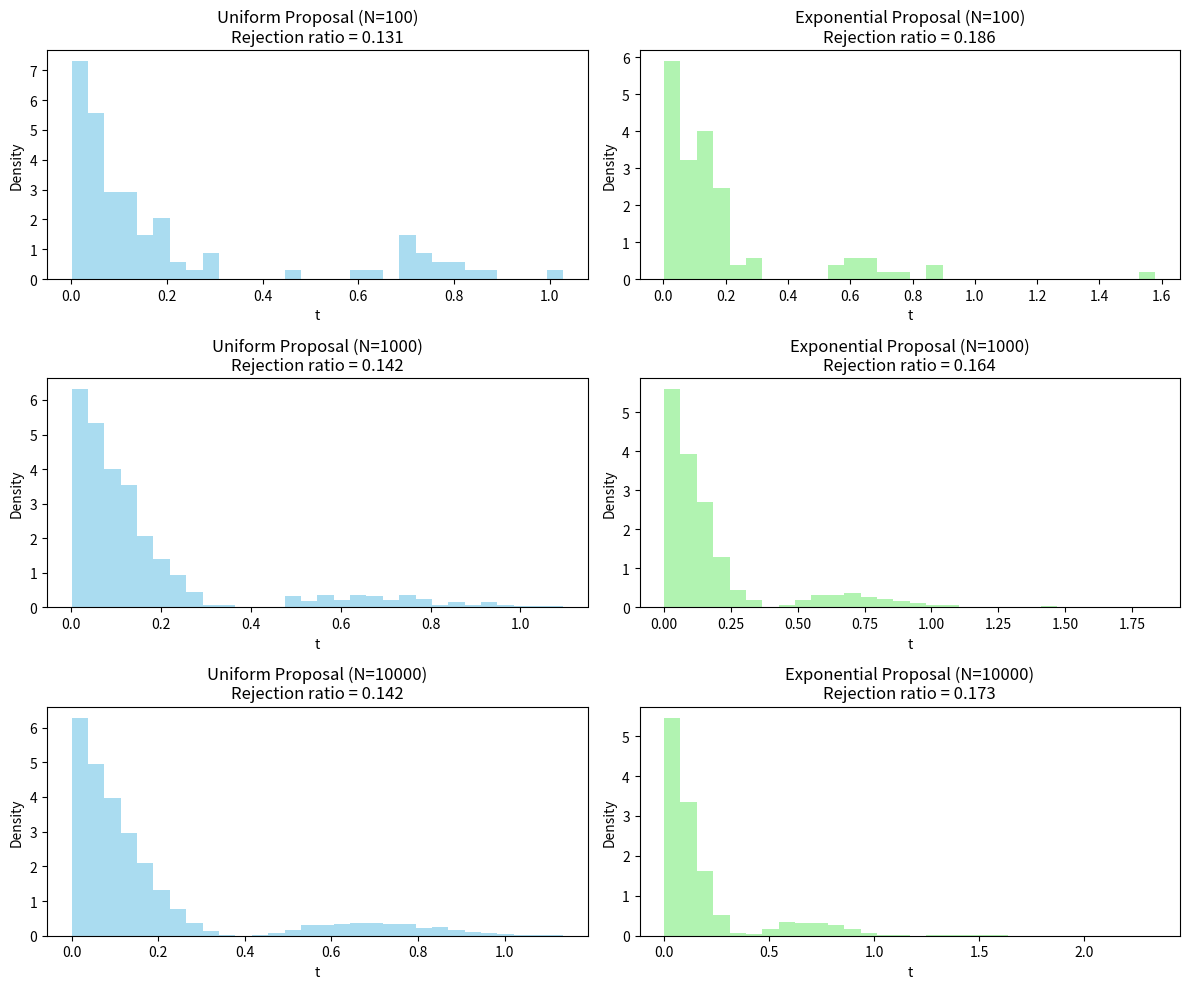

Here is the Python script that generated this plot:
import numpy as np
import matplotlib.pyplot as plt

# Define the (unnormalized) target PDF: p(t) = exp(-4*t)*cos^2(4*t)
def target(t, a=4, b=4):
    return np.exp(-b * t) * np.cos(a * t)**2

# (a) Rejection sampling using a uniform proposal U(0, tf)
def rejection_sampling_uniform(N, tf=1.2, a=4, b=4):
    accepted = []
    total_trials = 0
    # For a uniform proposal, q(t)=1/tf. Since max{p(t)} = 1 at t=0, we need M = tf.
    M = tf
    while len(accepted) < N:
        t = np.random.uniform(0, tf)
        u = np.random.uniform(0, 1)
        # Accept with probability p(t) / (M*q(t)) = p(t) / (tf*(1/tf)) = p(t)
        if u < target(t, a, b):
            accepted.append(t)
        total_trials += 1
    rejection_ratio = len(accepted) / (total_trials - len(accepted))
    return np.array(accepted), rejection_ratio

# (b) Rejection sampling using an exponential proposal Exp(1)
def rejection_sampling_exponential(N, a=4, b=4):
    accepted = []
    total_trials = 0
    # For the exponential proposal q(t)=e^(-t), the acceptance probability is
    # p(t)/(M*q(t)) = [e^(-4*t)*cos^2(4*t)]/[M*e^(-t)] = e^(-3*t)*cos^2(4*t).
    # The maximum of e^(-3*t)*cos^2(4*t) is 1 at t=0, so we can take M=1.
    M = 1
    while len(accepted) < N:
        t = np.random.exponential(scale=1.0)
        u = np.random.uniform(0, 1)
        if u < np.exp(-3 * t) * np.cos(4 * t)**2:
            accepted.append(t)
        total_trials += 1
    rejection_ratio = len(accepted) / (total_trials - len(accepted))
    return np.array(accepted), rejection_ratio

# Function to run experiments for various N and plot histograms for both proposals
def plot_histograms():
    Ns = [100, 1000, 10000]
    plt.figure(figsize=(12, 10))
    
    for i, N in enumerate(Ns, 1):
        # Uniform proposal
        samples_uniform, rej_ratio_uniform = rejection_sampling_uniform(N)
        # Exponential proposal
        samples_exponential, rej_ratio_exponential = rejection_sampling_exponential(N)
        
        # Plot for uniform proposal
        plt.subplot(3, 2, 2*i-1)
        plt.hist(samples_uniform, bins=30, density=True, alpha=0.7, color='skyblue')
        plt.title(f"Uniform Proposal (N={N})\nRejection ratio = {rej_ratio_uniform:.3f}")
        plt.xlabel("t")
        plt.ylabel("Density")
        
        # Plot for exponential proposal
        plt.subplot(3, 2, 2*i)
        plt.hist(samples_exponential, bins=30, density=True, alpha=0.7, color='lightgreen')
        plt.title(f"Exponential Proposal (N={N})\nRejection ratio = {rej_ratio_exponential:.3f}")
        plt.xlabel("t")
        plt.ylabel("Density")
    
    plt.tight_layout()
    plt.show()
    plt.savefig("rejection_sampling_histograms.png")

plot_histograms()
